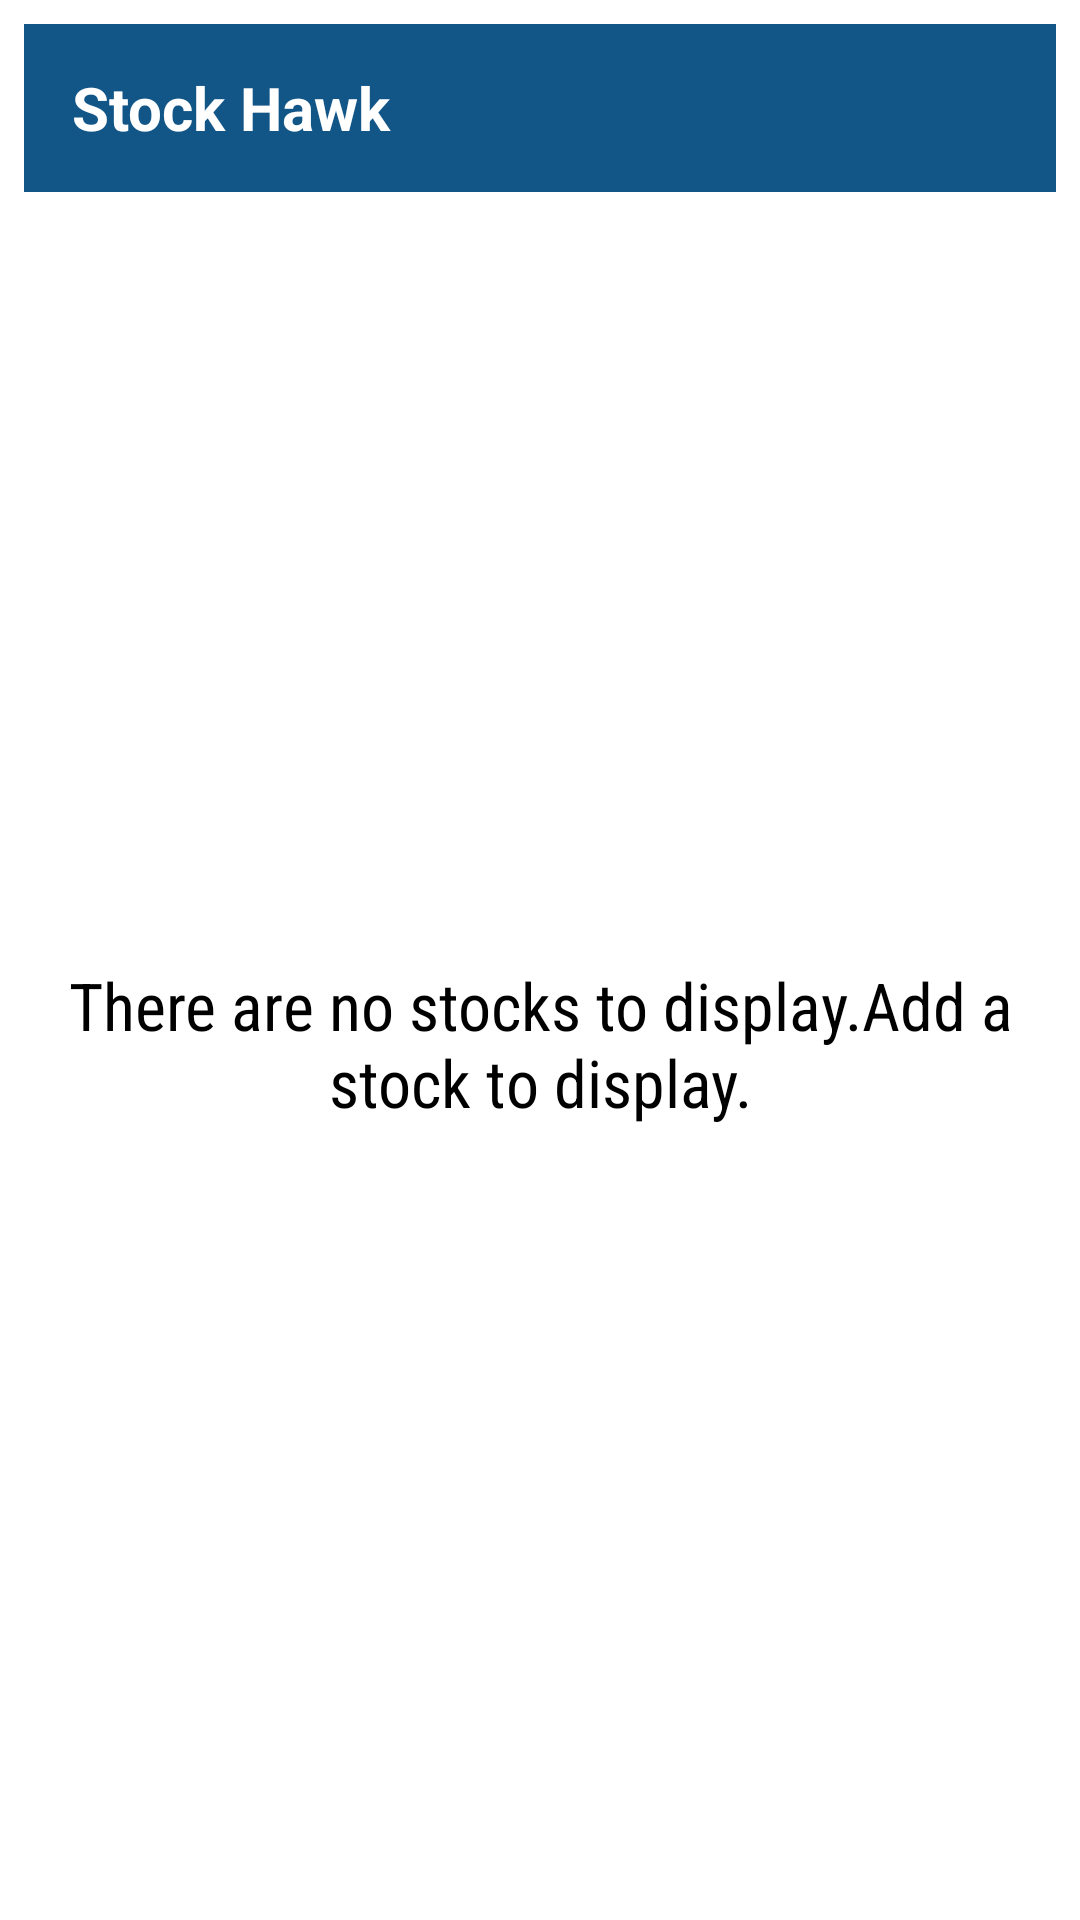

Write the Android layout XML for this screen, with the resource values it uses.
<!-- AndroidManifest.xml: application theme AppTheme -->
<!-- res/layout/stock_widget.xml -->
<LinearLayout xmlns:android="http://schemas.android.com/apk/res/android"
    xmlns:tools="http://schemas.android.com/tools"
    android:layout_width="match_parent"
    android:layout_height="match_parent"
    android:orientation="vertical"
    android:padding="@dimen/widget_margin">

    <FrameLayout
        android:id="@+id/widget"
        android:layout_width="match_parent"
        android:layout_height="@dimen/abc_action_bar_default_height_material"
        android:background="@color/colorPrimary">
        <TextView
            android:layout_width="wrap_content"
            android:layout_height="wrap_content"
            android:paddingLeft="16dp"
            android:paddingStart="16dp"
            style="@style/PercentChangeTextStyle"
            android:contentDescription="@string/app_name"
            android:gravity="left"
            android:layout_gravity="center_vertical"
            android:text="Stock Hawk"
            />
    </FrameLayout>
    <FrameLayout
        android:layout_width="match_parent"
        android:layout_height="0dp"
        android:layout_weight="1"
        android:colorBackground="@color/windowBackground"
        android:textColor="@color/material_black_color"
        >
        <ListView
            android:id="@+id/widget_list"
            android:layout_width="match_parent"
            android:layout_height="match_parent"
            android:divider="@null"
            android:dividerHeight="0dp"
            tools:listitem="@layout/stock_widget_list_item"
            android:clickable="true"/>
        <TextView
            android:id="@+id/widget_empty"
            android:layout_width="match_parent"
            android:layout_height="match_parent"
            android:gravity="center"
            android:fontFamily="sans-serif-condensed"
            android:textAppearance="?android:textAppearanceLarge"
            android:text="@string/empty_stocks_list"/>
    </FrameLayout>

</LinearLayout>
<!-- res/layout/stock_widget_list_item.xml (included above) -->
<?xml version="1.0" encoding="utf-8"?>
<LinearLayout xmlns:android="http://schemas.android.com/apk/res/android"
    xmlns:tools="http://schemas.android.com/tools"
    android:layout_width="match_parent"
    android:layout_height="72dp"
    android:gravity="center_vertical"
    android:orientation="horizontal"
    android:paddingLeft="16dp"
    android:paddingRight="16dp"
    android:paddingStart="16dp"
    android:paddingEnd="16dp"
    android:id="@+id/widget_list_item"
    android:background="@color/windowBackground"
    android:textColor="@color/navigationBarColor"
    android:clickable="true"
    >
    <TextView
        android:id="@+id/stock_symbol"
        style="@style/StockSymbolTextStyle"
        android:layout_width="wrap_content"
        android:layout_height="wrap_content"
        android:gravity="left|center_vertical"
        android:textColor="@color/material_black_color"
        tools:text="GOOG"
        />
    <LinearLayout
        android:layout_width="0dp"
        android:layout_height="wrap_content"
        android:layout_weight="1"
        android:gravity="end|right"
        android:orientation="horizontal"
        >
        <TextView
            android:id="@+id/bid_price"
            style="@style/BidPriceTextStyle"
            android:layout_width="wrap_content"
            android:layout_height="wrap_content"
            android:paddingRight="10sp"
            android:paddingEnd="10sp"
            android:textColor="@color/material_black_color"
            tools:text="1000.00"
            />
        <TextView
            android:id="@+id/change"
            android:background="@drawable/percent_change_pill"
            style="@style/PercentChangeTextStyle"
            android:layout_width="wrap_content"
            android:layout_height="wrap_content"
            android:paddingLeft="3dp"
            android:paddingRight="3dp"
            android:paddingStart="3dp"
            android:paddingEnd="3dp"
            tools:text="100%"
            />
    </LinearLayout>
</LinearLayout>
<!-- resources referenced by this layout -->
<resources>
  <color name="colorPrimary">#125688</color>
  <color name="material_black_color">#000000</color>
  <color name="navigationBarColor">#000000</color>
  <color name="windowBackground">#FFFFFF</color>
  <dimen name="widget_margin">8dp</dimen>
  <string name="app_name" translatable="false">Stock-Aide</string>
  <string name="empty_stocks_list">There are no stocks to display.Add a stock to display.</string>
  <style name="BidPriceTextStyle">
      <item name="android:textSize">20sp</item>
    </style>
  <style name="PercentChangeTextStyle">
      <item name="android:textSize">20sp</item>
      <item name="android:textColor">#FFF</item>
      <item name="android:textStyle">bold</item>
    </style>
  <style name="StockSymbolTextStyle">
      <item name="android:textSize">25sp</item>
      <item name="android:textAllCaps">true</item>
    </style>
  <style name="AppTheme" parent="Theme.AppCompat">
      <item name="colorPrimary">@color/colorPrimary</item>
      <item name="colorPrimaryDark">@color/colorPrimaryDark</item>
      <item name="colorAccent">@color/colorAccent</item>
        <item name="android:windowBackground">@color/windowBackground</item>
        <item name="android:colorBackground">@color/windowBackground</item>
        <item name="android:textColor">@color/navigationBarColor</item>
  
      
    </style>
  <color name="colorPrimaryDark">#125688</color>
  <color name="colorAccent">#c8e8ff</color>
</resources>
